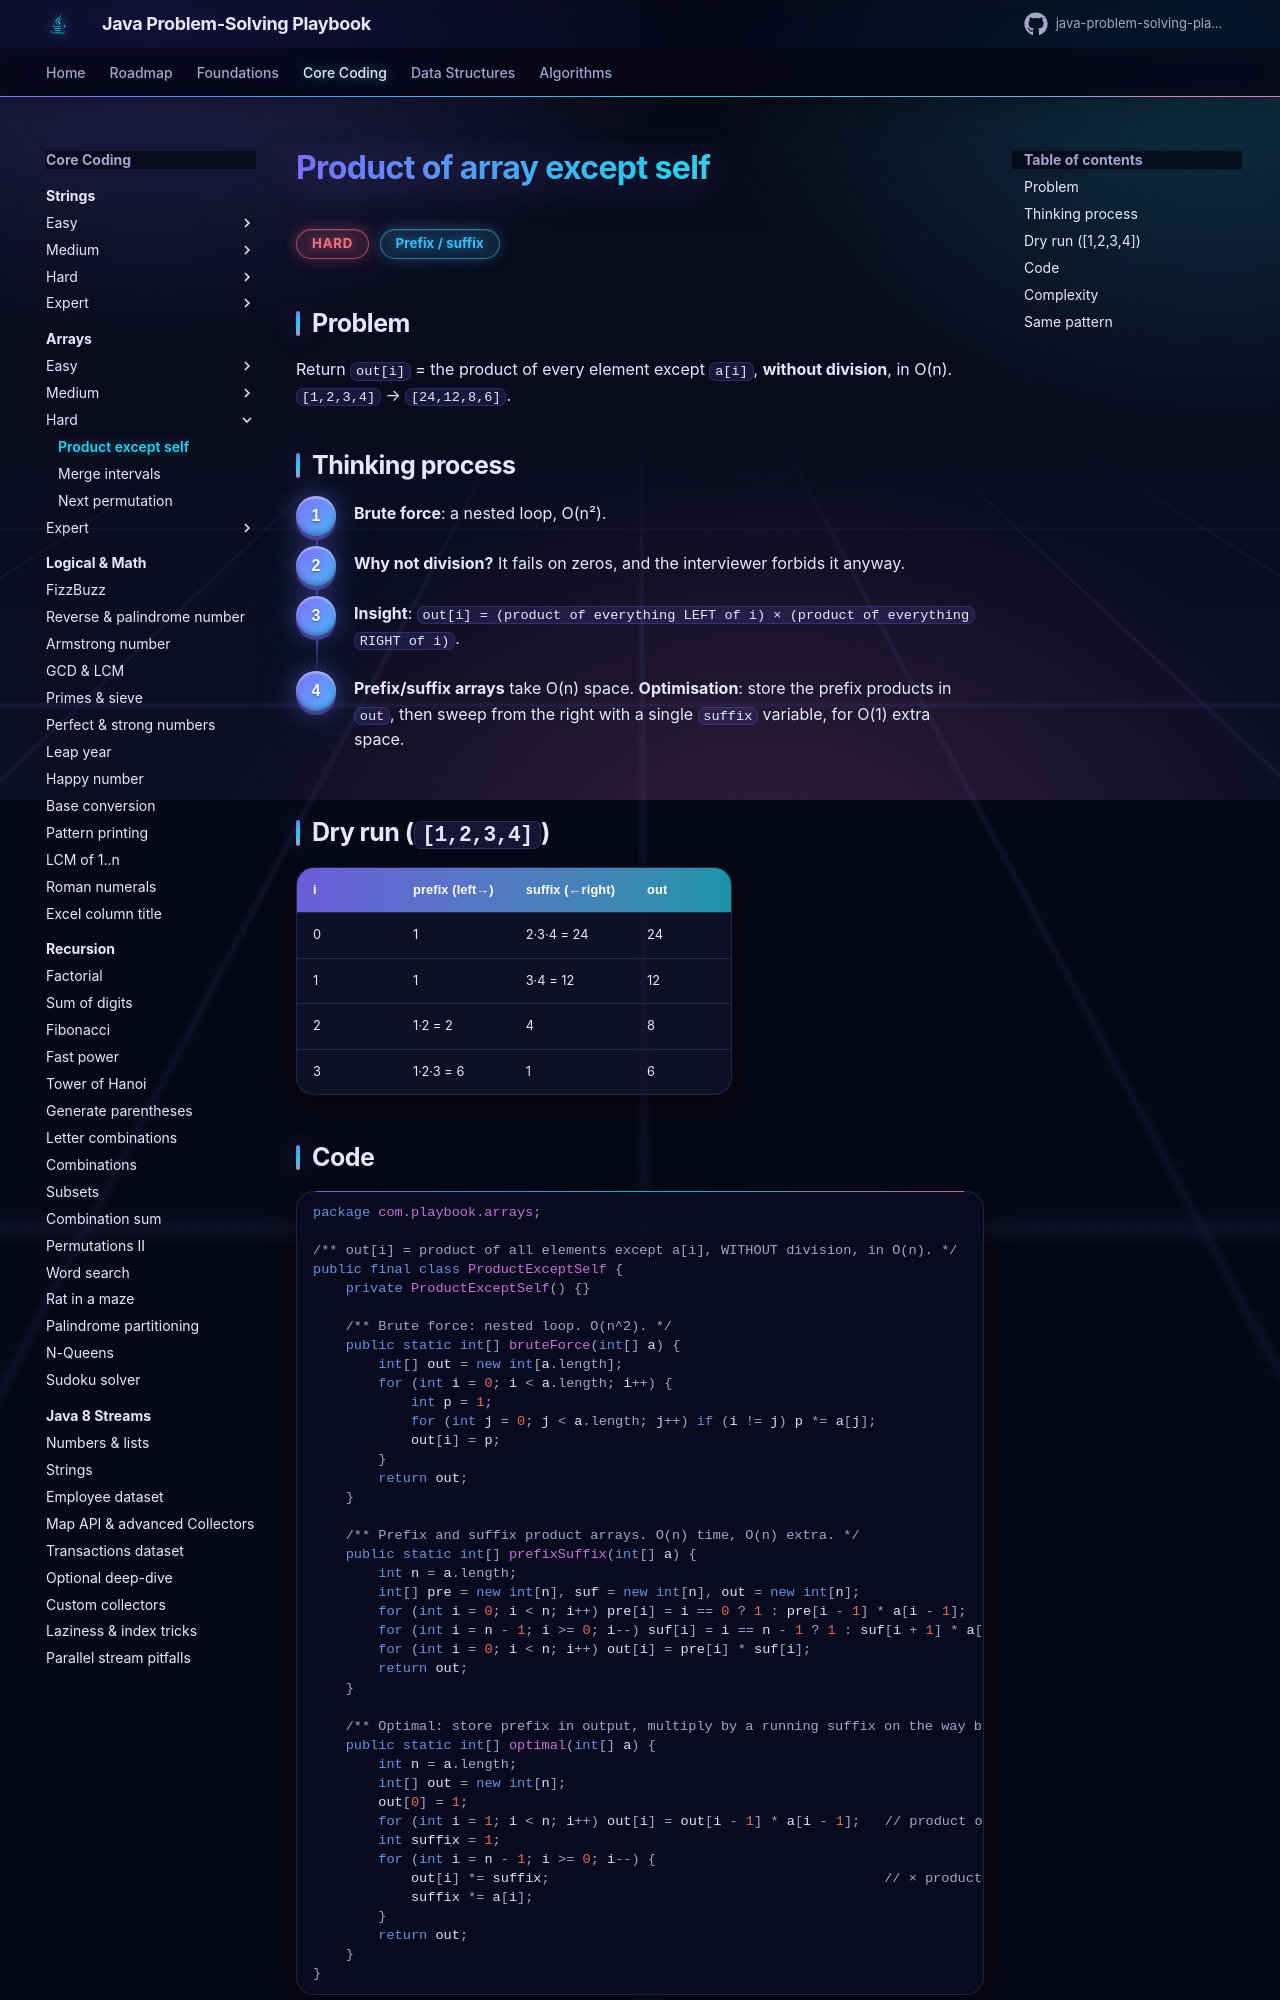

repository: khiruashish/java-problem-solving-playbook · page: 02-arrays/product-except-self/index.html · generator: mkdocs

# Product of array except self

<span class="badge hard">Hard</span> <span class="badge tag">Prefix / suffix</span>

## Problem
Return `out[i]` = the product of every element except `a[i]`, **without division**, in O(n).
`[1,2,3,4]` → `[24,12,8,6]`.

## Thinking process
<div class="steps" markdown>

1. **Brute force**: a nested loop, O(n²).
2. **Why not division?** It fails on zeros, and the interviewer forbids it anyway.
3. **Insight**: `out[i] = (product of everything LEFT of i) × (product of everything RIGHT of i)`.
4. **Prefix/suffix arrays** take O(n) space. **Optimisation**: store the prefix products in `out`, then sweep from the right
   with a single `suffix` variable, for O(1) extra space.

</div>

## Dry run (`[1,2,3,4]`)
| i | prefix (left→) | suffix (←right) | out |
|---|----------------|-----------------|-----|
| 0 | 1 | 2·3·4 = 24 | 24 |
| 1 | 1 | 3·4 = 12 | 12 |
| 2 | 1·2 = 2 | 4 | 8 |
| 3 | 1·2·3 = 6 | 1 | 6 |

## Code
```java
--8<-- "src/main/java/com/playbook/arrays/ProductExceptSelf.java"
```
